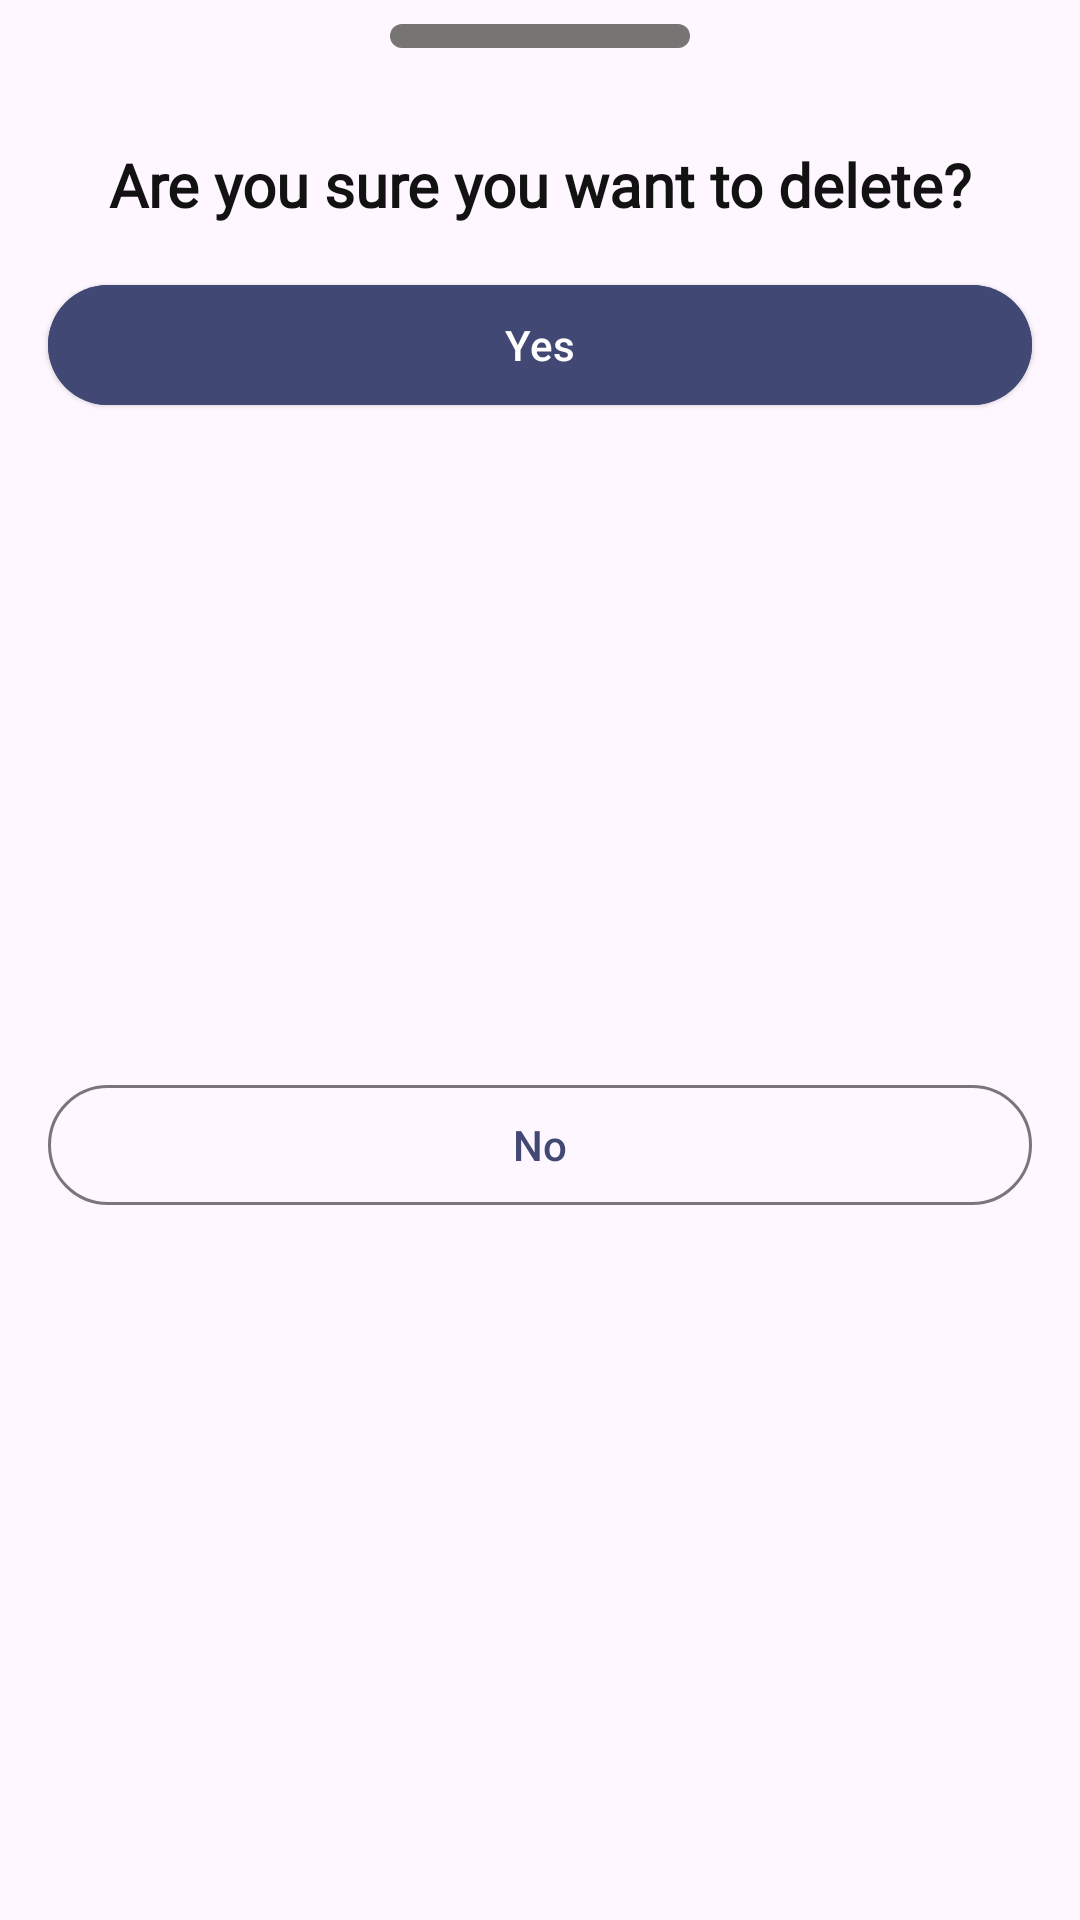

Here is an Android app screen rendered from its layout file. Give the layout XML and the strings, colors and styles it references.
<!-- AndroidManifest.xml: application theme Theme.MVVMNotesApp -->
<!-- res/layout/delete_bottomsheet.xml -->
<?xml version="1.0" encoding="utf-8"?>
<androidx.constraintlayout.widget.ConstraintLayout xmlns:android="http://schemas.android.com/apk/res/android"
    xmlns:app="http://schemas.android.com/apk/res-auto"
    android:layout_width="match_parent"
    android:layout_height="wrap_content"
    android:id="@+id/bottomsheet_layout">

    <View
        android:id="@+id/view"
        android:layout_width="100dp"
        android:layout_height="8dp"
        android:layout_marginTop="8dp"
        android:background="@drawable/bottomsheet_arrow_bg"
        app:layout_constraintEnd_toEndOf="parent"
        app:layout_constraintStart_toStartOf="parent"
        app:layout_constraintTop_toTopOf="parent" />

    <TextView
        android:id="@+id/textView"
        android:layout_width="wrap_content"
        android:layout_height="wrap_content"
        android:layout_marginTop="32dp"
        android:fontFamily="@font/gilroy_light"
        android:text="Are you sure you want to delete?"
        android:textColor="#121212"
        android:textSize="20sp"
        android:textStyle="bold"
        app:layout_constraintEnd_toEndOf="parent"
        app:layout_constraintStart_toStartOf="parent"
        app:layout_constraintTop_toBottomOf="@+id/view" />

    <com.google.android.material.button.MaterialButton
        android:id="@+id/yes_deleteBottomSheet"
        style="@style/Widget.Material3.Button.ElevatedButton"
        android:layout_width="0dp"
        android:layout_height="wrap_content"
        android:layout_marginStart="16dp"
        android:layout_marginTop="16dp"
        android:layout_marginEnd="16dp"
        android:backgroundTint="@color/navy_dark"
        android:text="Yes"
        android:textColor="@color/white"
        app:layout_constraintEnd_toEndOf="parent"
        app:layout_constraintStart_toStartOf="parent"
        app:layout_constraintTop_toBottomOf="@+id/textView"
        app:rippleColor="@color/navy_light" />

    <com.google.android.material.button.MaterialButton
        android:id="@+id/no_deleteBottomSheet"
        style="@style/Widget.Material3.Button.OutlinedButton"
        android:layout_width="0dp"
        android:layout_height="wrap_content"
        android:layout_marginStart="16dp"
        android:layout_marginTop="8dp"
        android:layout_marginEnd="16dp"
        android:layout_marginBottom="24dp"
        android:textColor="@color/navy_dark"
        app:rippleColor="@color/navy_medium"
        android:text="No"
        app:layout_constraintBottom_toBottomOf="parent"
        app:layout_constraintEnd_toEndOf="parent"
        app:layout_constraintStart_toStartOf="parent"
        app:layout_constraintTop_toBottomOf="@+id/yes_deleteBottomSheet" />
</androidx.constraintlayout.widget.ConstraintLayout>
<!-- resources referenced by this layout -->
<resources>
  <color name="navy_dark">#424874</color>
  <color name="navy_light">#DCD6F7</color>
  <color name="navy_medium">#A6B1E1</color>
  <color name="white">#FFFFFFFF</color>
  <!-- drawable bottomsheet_arrow_bg (drawable) -->
  <?xml version="1.0" encoding="utf-8"?>
  <shape xmlns:android="http://schemas.android.com/apk/res/android"
      android:shape="rectangle">
  
      <solid android:color="#777474" />
      <corners android:radius="40dp"/>
  
  </shape>
  <style name="Theme.MVVMNotesApp" parent="Theme.Material3.Light.NoActionBar">
          
          <item name="colorPrimary">@color/navy_dark</item>
          <item name="colorPrimaryVariant">@color/navy_dark</item>
          <item name="colorOnPrimary">@color/white</item>
          
          <item name="colorSecondary">@color/navy_dark</item>
          <item name="colorSecondaryVariant">@color/navy_dark</item>
          <item name="colorOnSecondary">@color/white</item>
          
          <item name="android:statusBarColor" tools:targetApi="l">?attr/colorPrimaryVariant</item>
          
      </style>
</resources>
